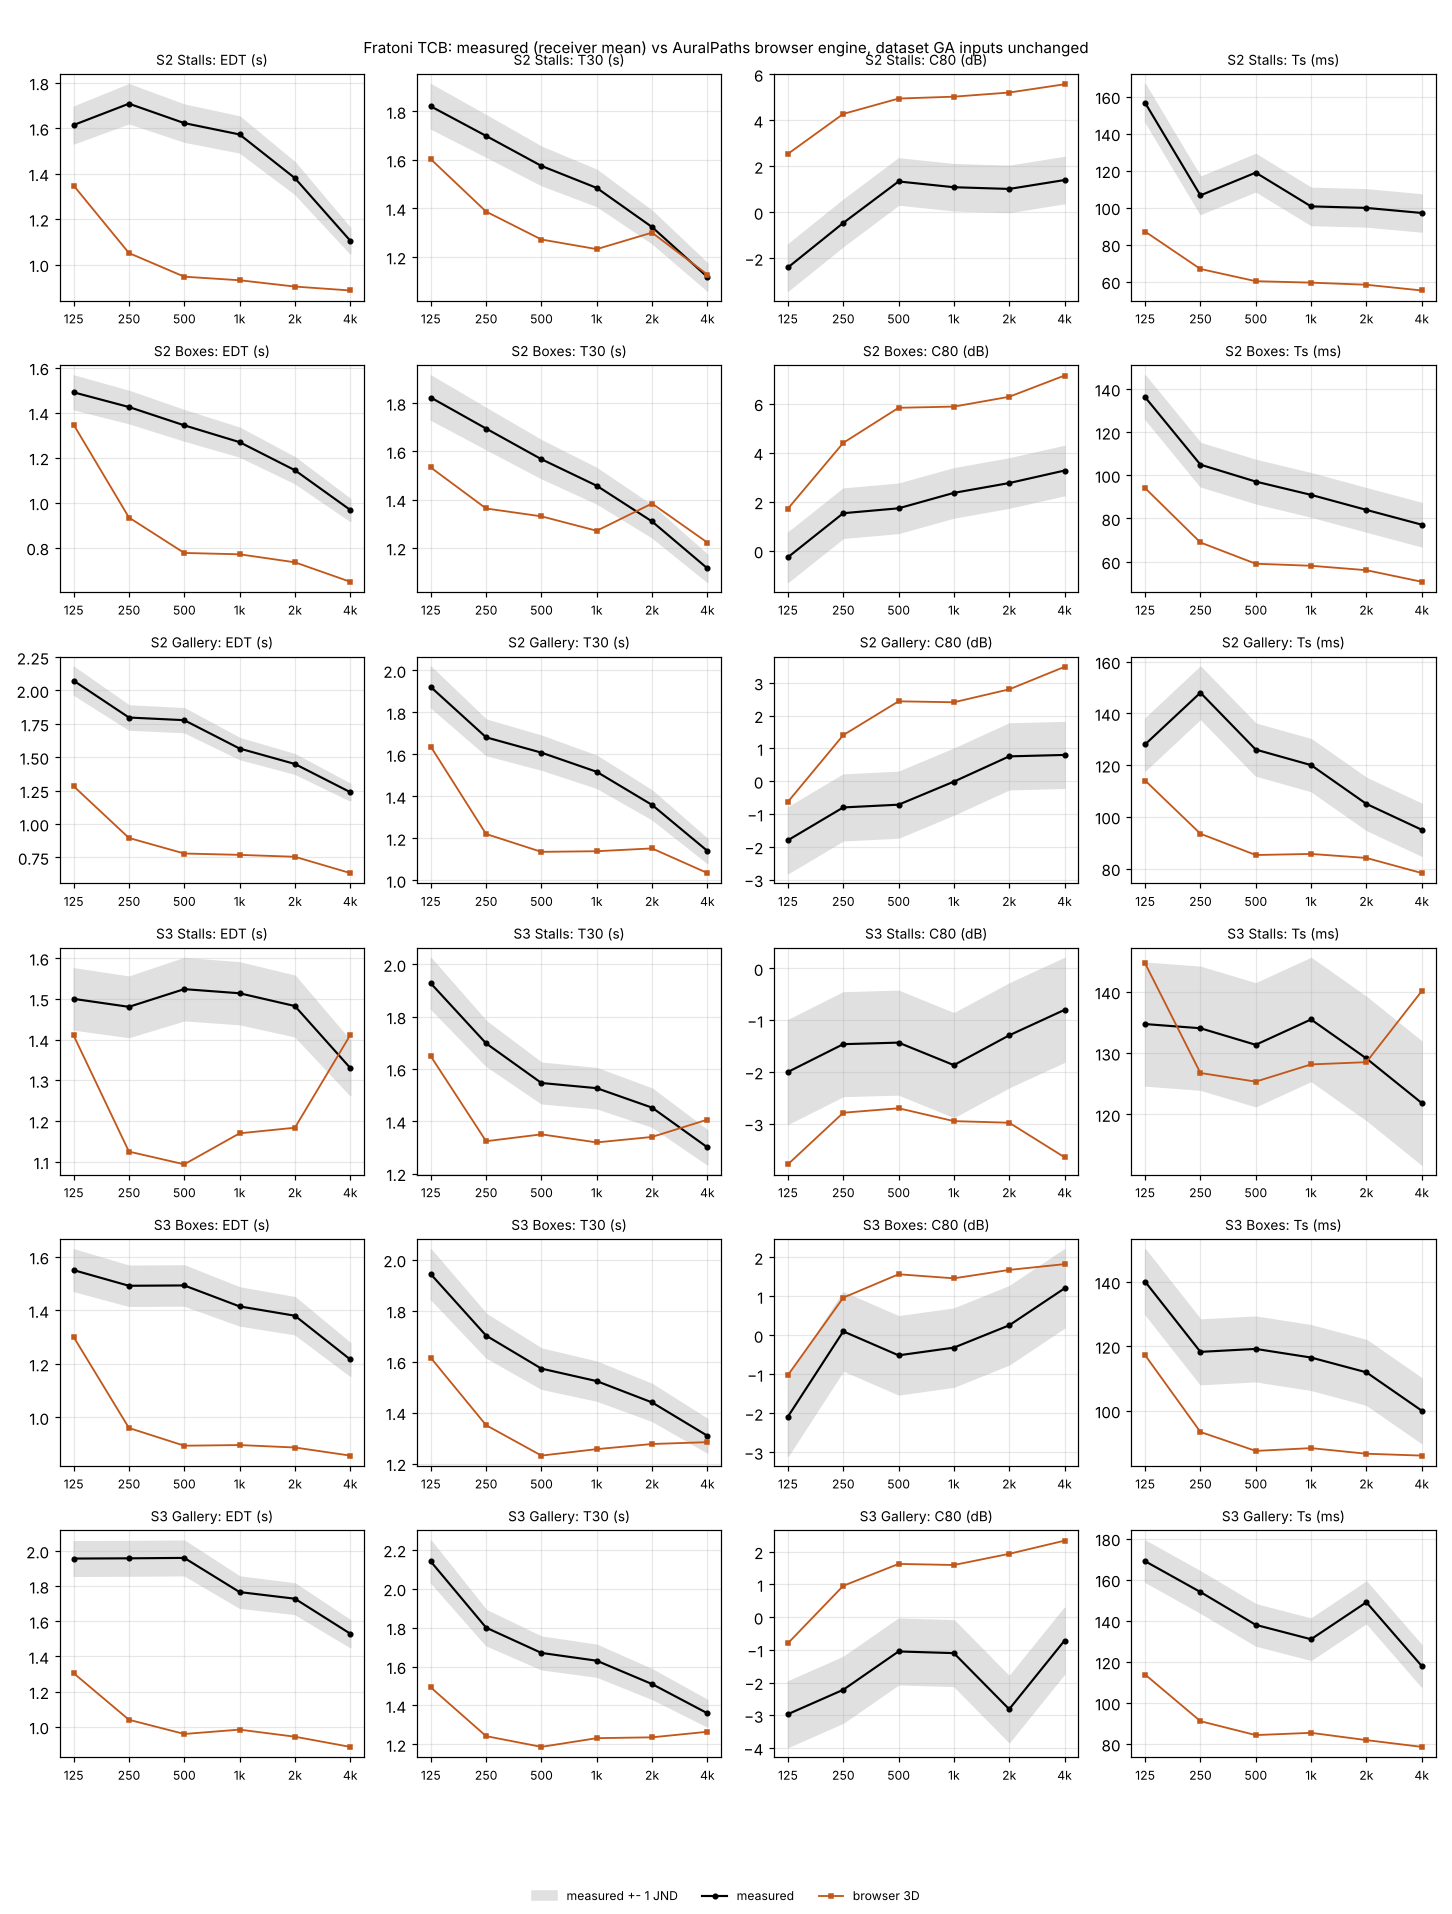

Values plotted in this chart, from the file beside it:
hall, source, zone, criterion, band_hz, model, measured, simulated, diff_jnd
TCB, S2, Stalls, EDT, 125, browser 3D, 1.614, 1.348, -3.3
TCB, S2, Stalls, EDT, 250, browser 3D, 1.708, 1.051, -7.7
TCB, S2, Stalls, EDT, 500, browser 3D, 1.622, 0.947, -8.33
TCB, S2, Stalls, EDT, 1000, browser 3D, 1.573, 0.931, -8.16
TCB, S2, Stalls, EDT, 2000, browser 3D, 1.38, 0.903, -6.91
TCB, S2, Stalls, EDT, 4000, browser 3D, 1.105, 0.886, -3.97
TCB, S2, Stalls, T30, 125, browser 3D, 1.821, 1.603, -2.39
TCB, S2, Stalls, T30, 250, browser 3D, 1.699, 1.387, -3.67
TCB, S2, Stalls, T30, 500, browser 3D, 1.575, 1.272, -3.85
TCB, S2, Stalls, T30, 1000, browser 3D, 1.484, 1.232, -3.4
TCB, S2, Stalls, T30, 2000, browser 3D, 1.323, 1.3, -0.35
TCB, S2, Stalls, T30, 4000, browser 3D, 1.117, 1.127, 0.17
TCB, S2, Stalls, C80, 125, browser 3D, -2.4, 2.539, 4.94
TCB, S2, Stalls, C80, 250, browser 3D, -0.464, 4.274, 4.74
TCB, S2, Stalls, C80, 500, browser 3D, 1.338, 4.942, 3.6
TCB, S2, Stalls, C80, 1000, browser 3D, 1.088, 5.024, 3.94
TCB, S2, Stalls, C80, 2000, browser 3D, 1.013, 5.204, 4.19
TCB, S2, Stalls, C80, 4000, browser 3D, 1.4, 5.563, 4.16
TCB, S2, Stalls, Ts, 125, browser 3D, 156.7, 87.06, -6.96
TCB, S2, Stalls, Ts, 250, browser 3D, 106.6, 66.85, -3.98
TCB, S2, Stalls, Ts, 500, browser 3D, 118.9, 60.25, -5.87
TCB, S2, Stalls, Ts, 1000, browser 3D, 100.7, 59.47, -4.12
TCB, S2, Stalls, Ts, 2000, browser 3D, 99.85, 58.32, -4.15
TCB, S2, Stalls, Ts, 4000, browser 3D, 97.12, 55.23, -4.19
TCB, S2, Boxes, EDT, 125, browser 3D, 1.49, 1.347, -1.93
TCB, S2, Boxes, EDT, 250, browser 3D, 1.425, 0.934, -6.89
TCB, S2, Boxes, EDT, 500, browser 3D, 1.344, 0.777, -8.44
TCB, S2, Boxes, EDT, 1000, browser 3D, 1.269, 0.771, -7.85
TCB, S2, Boxes, EDT, 2000, browser 3D, 1.144, 0.735, -7.15
TCB, S2, Boxes, EDT, 4000, browser 3D, 0.968, 0.649, -6.6
TCB, S2, Boxes, T30, 125, browser 3D, 1.824, 1.533, -3.18
TCB, S2, Boxes, T30, 250, browser 3D, 1.695, 1.363, -3.91
TCB, S2, Boxes, T30, 500, browser 3D, 1.568, 1.331, -3.02
TCB, S2, Boxes, T30, 1000, browser 3D, 1.458, 1.271, -2.56
TCB, S2, Boxes, T30, 2000, browser 3D, 1.31, 1.384, 1.13
TCB, S2, Boxes, T30, 4000, browser 3D, 1.115, 1.222, 1.92
TCB, S2, Boxes, C80, 125, browser 3D, -0.261, 1.719, 1.98
TCB, S2, Boxes, C80, 250, browser 3D, 1.533, 4.401, 2.87
TCB, S2, Boxes, C80, 500, browser 3D, 1.733, 5.831, 4.1
TCB, S2, Boxes, C80, 1000, browser 3D, 2.362, 5.88, 3.52
TCB, S2, Boxes, C80, 2000, browser 3D, 2.763, 6.28, 3.52
TCB, S2, Boxes, C80, 4000, browser 3D, 3.273, 7.145, 3.87
TCB, S2, Boxes, Ts, 125, browser 3D, 136.2, 94.1, -4.21
TCB, S2, Boxes, Ts, 250, browser 3D, 104.9, 68.9, -3.6
TCB, S2, Boxes, Ts, 500, browser 3D, 97.1, 59.04, -3.81
TCB, S2, Boxes, Ts, 1000, browser 3D, 90.95, 58.11, -3.28
TCB, S2, Boxes, Ts, 2000, browser 3D, 83.99, 56.06, -2.79
TCB, S2, Boxes, Ts, 4000, browser 3D, 77.15, 50.7, -2.64
TCB, S2, Gallery, EDT, 125, browser 3D, 2.073, 1.283, -7.63
TCB, S2, Gallery, EDT, 250, browser 3D, 1.797, 0.895, -10.04
TCB, S2, Gallery, EDT, 500, browser 3D, 1.777, 0.779, -11.24
TCB, S2, Gallery, EDT, 1000, browser 3D, 1.565, 0.768, -10.18
TCB, S2, Gallery, EDT, 2000, browser 3D, 1.449, 0.754, -9.59
TCB, S2, Gallery, EDT, 4000, browser 3D, 1.238, 0.632, -9.79
TCB, S2, Gallery, T30, 125, browser 3D, 1.921, 1.637, -2.96
TCB, S2, Gallery, T30, 250, browser 3D, 1.681, 1.221, -5.48
TCB, S2, Gallery, T30, 500, browser 3D, 1.608, 1.136, -5.88
TCB, S2, Gallery, T30, 1000, browser 3D, 1.517, 1.139, -4.99
TCB, S2, Gallery, T30, 2000, browser 3D, 1.359, 1.152, -3.05
TCB, S2, Gallery, T30, 4000, browser 3D, 1.14, 1.035, -1.85
... 84 more rows
